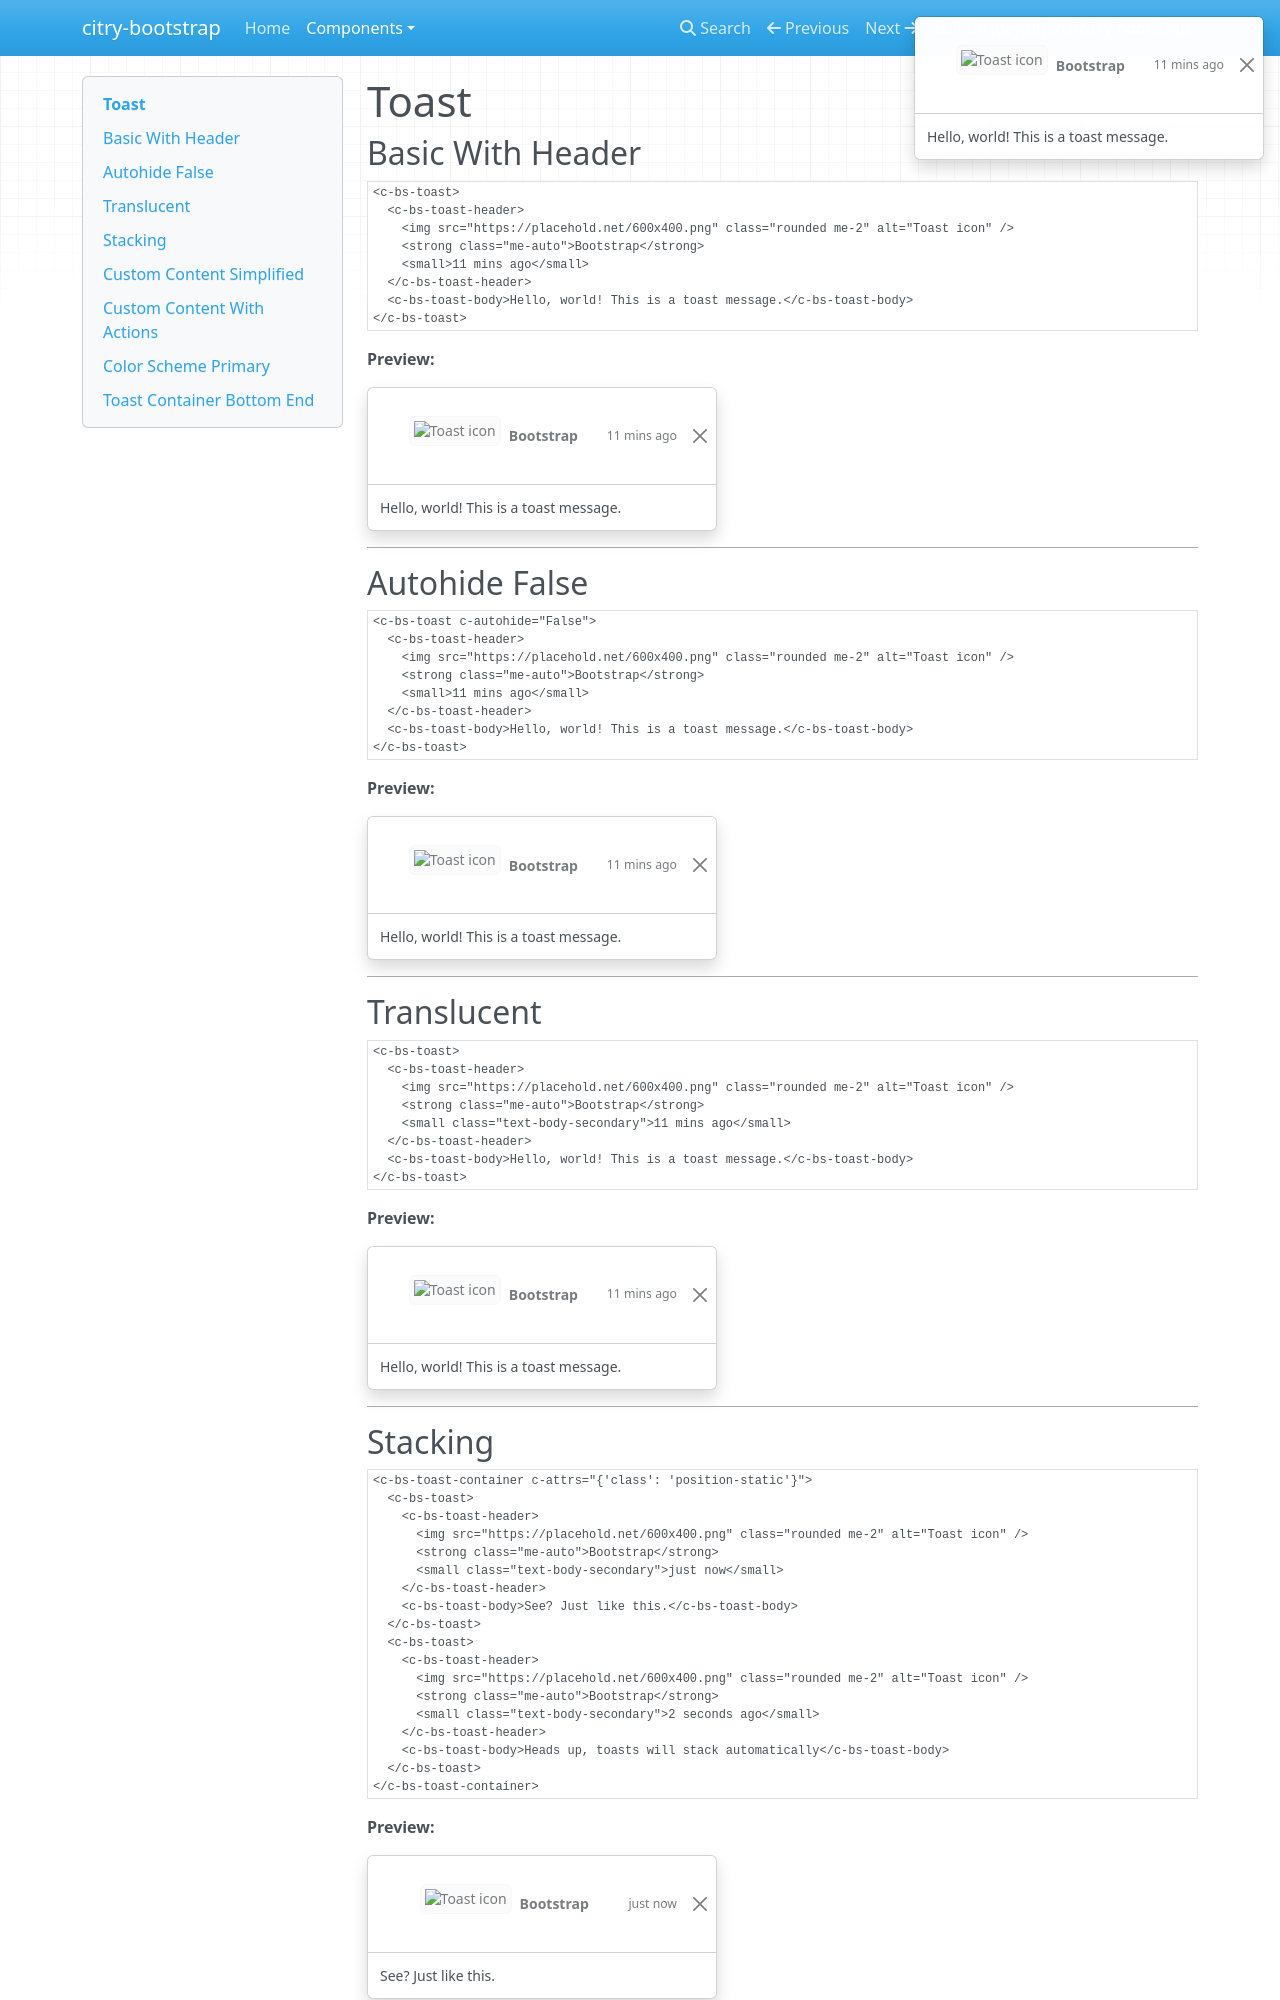

repository: joeyjurjens/citry-bootstrap · page: components/toast/index.html · generator: mkdocs

# Toast

## Basic With Header

```citry-html
<c-bs-toast>
  <c-bs-toast-header>
    <img src="https://placehold.net/600x400.png" class="rounded me-2" alt="Toast icon" />
    <strong class="me-auto">Bootstrap</strong>
    <small>11 mins ago</small>
  </c-bs-toast-header>
  <c-bs-toast-body>Hello, world! This is a toast message.</c-bs-toast-body>
</c-bs-toast>
```

**Preview:**

--8<-- "snippets/toast_example_1.html"

---

## Autohide False

```citry-html
<c-bs-toast c-autohide="False">
  <c-bs-toast-header>
    <img src="https://placehold.net/600x400.png" class="rounded me-2" alt="Toast icon" />
    <strong class="me-auto">Bootstrap</strong>
    <small>11 mins ago</small>
  </c-bs-toast-header>
  <c-bs-toast-body>Hello, world! This is a toast message.</c-bs-toast-body>
</c-bs-toast>
```

**Preview:**

--8<-- "snippets/toast_example_2.html"

---

## Translucent

```citry-html
<c-bs-toast>
  <c-bs-toast-header>
    <img src="https://placehold.net/600x400.png" class="rounded me-2" alt="Toast icon" />
    <strong class="me-auto">Bootstrap</strong>
    <small class="text-body-secondary">11 mins ago</small>
  </c-bs-toast-header>
  <c-bs-toast-body>Hello, world! This is a toast message.</c-bs-toast-body>
</c-bs-toast>
```

**Preview:**

--8<-- "snippets/toast_example_3.html"

---

## Stacking

```citry-html
<c-bs-toast-container c-attrs="{'class': 'position-static'}">
  <c-bs-toast>
    <c-bs-toast-header>
      <img src="https://placehold.net/600x400.png" class="rounded me-2" alt="Toast icon" />
      <strong class="me-auto">Bootstrap</strong>
      <small class="text-body-secondary">just now</small>
    </c-bs-toast-header>
    <c-bs-toast-body>See? Just like this.</c-bs-toast-body>
  </c-bs-toast>
  <c-bs-toast>
    <c-bs-toast-header>
      <img src="https://placehold.net/600x400.png" class="rounded me-2" alt="Toast icon" />
      <strong class="me-auto">Bootstrap</strong>
      <small class="text-body-secondary">2 seconds ago</small>
    </c-bs-toast-header>
    <c-bs-toast-body>Heads up, toasts will stack automatically</c-bs-toast-body>
  </c-bs-toast>
</c-bs-toast-container>
```

**Preview:**

--8<-- "snippets/toast_example_4.html"

---
